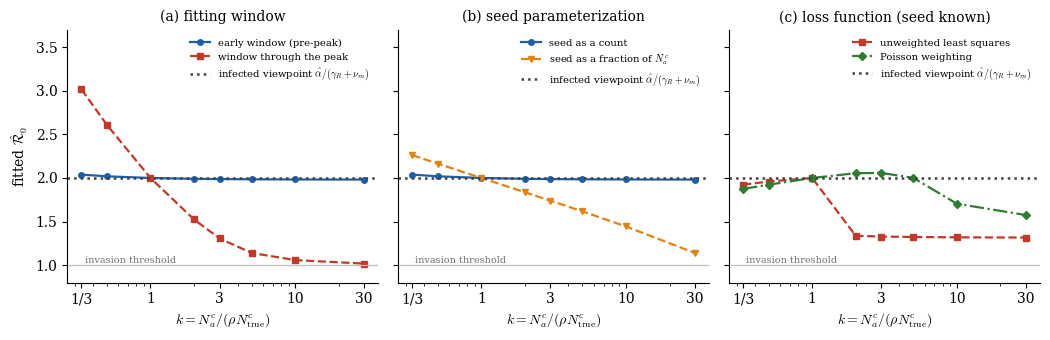

Recreate this plot in Python. (Note: this script raises an exception after producing the figure.)
# BASELINE NOTE (Phase 2, Session 17): intentionally independent of sir_i_model.BASE -- own R0 = 2.0 synthetic regime.
"""
ch8_central_comparison.py -- Figure 8.x for Chapter 8, section sec:central-comparison.

Replaces the pre-v2_0_0 single-curve figure, which illustrated a claim
(factor-for-factor propagation of an N^c error into R0) that was withdrawn.

The figure now illustrates Proposition 8.2: an incidence-only fit determines
R0 only through k = N_a / (rho * N_true), and how steeply it does so depends on
choices in the fitting procedure. The infected-viewpoint estimate is flat in
every panel because k does not appear in it.

Panels (each varying ONE choice, all else held fixed):
  (a) fitting window      -- early/pre-peak vs through-peak
  (b) seed parameterization -- seed as a count vs as a fraction of N_a
  (c) loss function       -- unweighted least squares vs Poisson weighting

Outputs: figs/ch8_central_comparison.pdf
Evidence base: ch8_route_b_probe.py, _robustness.py, _lossfn_diagnostic.py,
               _ascertainment.py, _identifiability.py
"""
import numpy as np
import matplotlib
matplotlib.use('Agg')
import matplotlib.pyplot as plt
from scipy.integrate import solve_ivp
from scipy.optimize import least_squares

plt.rcParams.update({'font.family': 'serif', 'font.size': 10,
                     'mathtext.fontset': 'cm', 'axes.linewidth': 0.8})
B, Rd, G, O = '#1f5fa8', '#c0392b', '#2e7d32', '#e08214'

def despine(ax):
    for s in ('top', 'right'):
        ax.spines[s].set_visible(False)

# ---------------- model ----------------
N_TRUE, R0_TRUE, TAU_R = 100_000.0, 2.0, 7.0
GAMMA = 1.0 / TAU_R
I0_TRUE = 10.0

def incidence(R0, I0, N, T, n):
    beta = R0 * GAMMA
    def rhs(t, y):
        S, I = y
        inc = beta * S * I / N
        return [-inc, inc - GAMMA * I]
    te = np.linspace(0, T, n + 1)
    sol = solve_ivp(rhs, [0, T], [N - I0, I0], t_eval=te,
                    rtol=1e-9, atol=1e-9, dense_output=True)
    out = np.empty(n)
    for k in range(n):
        ts = np.linspace(te[k], te[k + 1], 15)
        y = sol.sol(ts)
        out[k] = np.trapezoid(beta * y[0] * y[1] / N, ts)
    return out

def fit_R0(data, N_a, T, n, seed='count', loss='ls'):
    """Incidence-only fit of R0 under an assumed population N_a."""
    def resid(p):
        R0 = np.exp(p[0])
        I0 = np.exp(p[1]) if seed == 'count' else (I0_TRUE / N_TRUE) * N_a
        m = incidence(R0, I0, N_a, T, n)
        r = m - data
        return r / np.sqrt(np.maximum(m, 1.0)) if loss == 'poisson' else r
    if seed == 'count':
        out = least_squares(resid, [np.log(1.5), np.log(20.0)], method='lm', xtol=1e-12)
    else:
        out = least_squares(lambda p: resid([p[0], 0.0]), [np.log(1.5)], method='lm', xtol=1e-12)
    return float(np.exp(out.x[0]))

def fit_R0_fixed_seed(data, N_a, T, n, loss='ls'):
    """Incidence-only fit with the seed KNOWN (amplitude is informative)."""
    def resid(p):
        m = incidence(np.exp(p[0]), I0_TRUE, N_a, T, n)
        r = m - data
        return r / np.sqrt(np.maximum(m, 1.0)) if loss == 'poisson' else r
    out = least_squares(resid, [np.log(1.5)], method='lm', xtol=1e-12)
    return float(np.exp(out.x[0]))

# ---------------- data ----------------
T_FULL, N_FULL = 120, 120
truth = incidence(R0_TRUE, I0_TRUE, N_TRUE, T_FULL, N_FULL)
peak = int(np.argmax(truth))
T_EARLY = 30

ks = np.array([1/3, 1/2, 1, 2, 3, 5, 10, 30], dtype=float)

def curve(T, n, seed, loss):
    return np.array([fit_R0(truth[:n], k * N_TRUE, T, n, seed, loss) for k in ks])

series = {
    'a': [(curve(T_EARLY, T_EARLY, 'count', 'ls'),  'early window (pre-peak)',  B,  '-',  'o'),
          (curve(T_FULL,  N_FULL,  'count', 'ls'),  'window through the peak',  Rd, '--', 's')],
    'b': [(curve(T_EARLY, T_EARLY, 'count',    'ls'), 'seed as a count',            B,  '-',  'o'),
          (curve(T_EARLY, T_EARLY, 'fraction', 'ls'), 'seed as a fraction of $N^c_a$', O, '--', 'v')],
    'c': [(np.array([fit_R0_fixed_seed(truth, k*N_TRUE, T_FULL, N_FULL, 'ls')      for k in ks]),
           'unweighted least squares', Rd, '--', 's'),
          (np.array([fit_R0_fixed_seed(truth, k*N_TRUE, T_FULL, N_FULL, 'poisson') for k in ks]),
           'Poisson weighting',        G,  '-.', 'D')],
}
titles = {'a': '(a) fitting window', 'b': '(b) seed parameterization', 'c': '(c) loss function (seed known)'}

fig, axes = plt.subplots(1, 3, figsize=(10.6, 3.5), sharey=True)
for ax, key in zip(axes, ['a', 'b', 'c']):
    for y, lab, c, ls, mk in series[key]:
        ax.semilogx(ks, y, ls, color=c, lw=1.6, marker=mk, ms=4, label=lab)
    # infected viewpoint: exactly flat, k does not enter
    ax.axhline(R0_TRUE, color='0.25', lw=1.8, ls=':',
               label=r'infected viewpoint $\hat\alpha/(\gamma_R+\nu_m)$')
    ax.axhline(1.0, color='0.75', lw=0.9)
    ax.text(ks[0]*1.05, 1.03, 'invasion threshold', fontsize=7, color='0.45')
    ax.set_xscale('log')
    ax.set_xticks([1/3, 1, 3, 10, 30])
    ax.set_xticklabels(['1/3', '1', '3', '10', '30'])
    ax.set_xlabel(r'$k = N^c_a/(\rho N^c_{\mathrm{true}})$')
    ax.set_title(titles[key], fontsize=10)
    ax.set_ylim(0.8, 3.7)
    ax.legend(fontsize=7.2, frameon=False, loc='upper right')
    despine(ax)
axes[0].set_ylabel(r'fitted $\hat{\mathcal{R}}_0$')
fig.tight_layout()
fig.savefig('figs/ch8_central_comparison.pdf', bbox_inches='tight')
print('ch8_central_comparison.pdf written')

# ---------------- worked-example verification (Section sec:worked-example) ----------------
# The worked example has J_obs = 200/day, I_obs = 800, tau_R = 7 -> R0_hat = 1.75.
# Saturation bound: R0_hat cannot fall below 1, so the largest attainable gap is R0 itself.
R0_WE = 1.75
truth_we = incidence(R0_WE, I0_TRUE, N_TRUE, T_FULL, N_FULL)
r_k1  = fit_R0(truth_we, N_TRUE,      T_FULL, N_FULL)
r_k30 = fit_R0(truth_we, 30 * N_TRUE, T_FULL, N_FULL)
print(f'worked example (R0 = {R0_WE}): k=1 -> {r_k1:.3f}, k=30 -> {r_k30:.3f}, '
      f'ratio {r_k1/r_k30:.2f} (saturation bound {R0_WE:.2f})')
